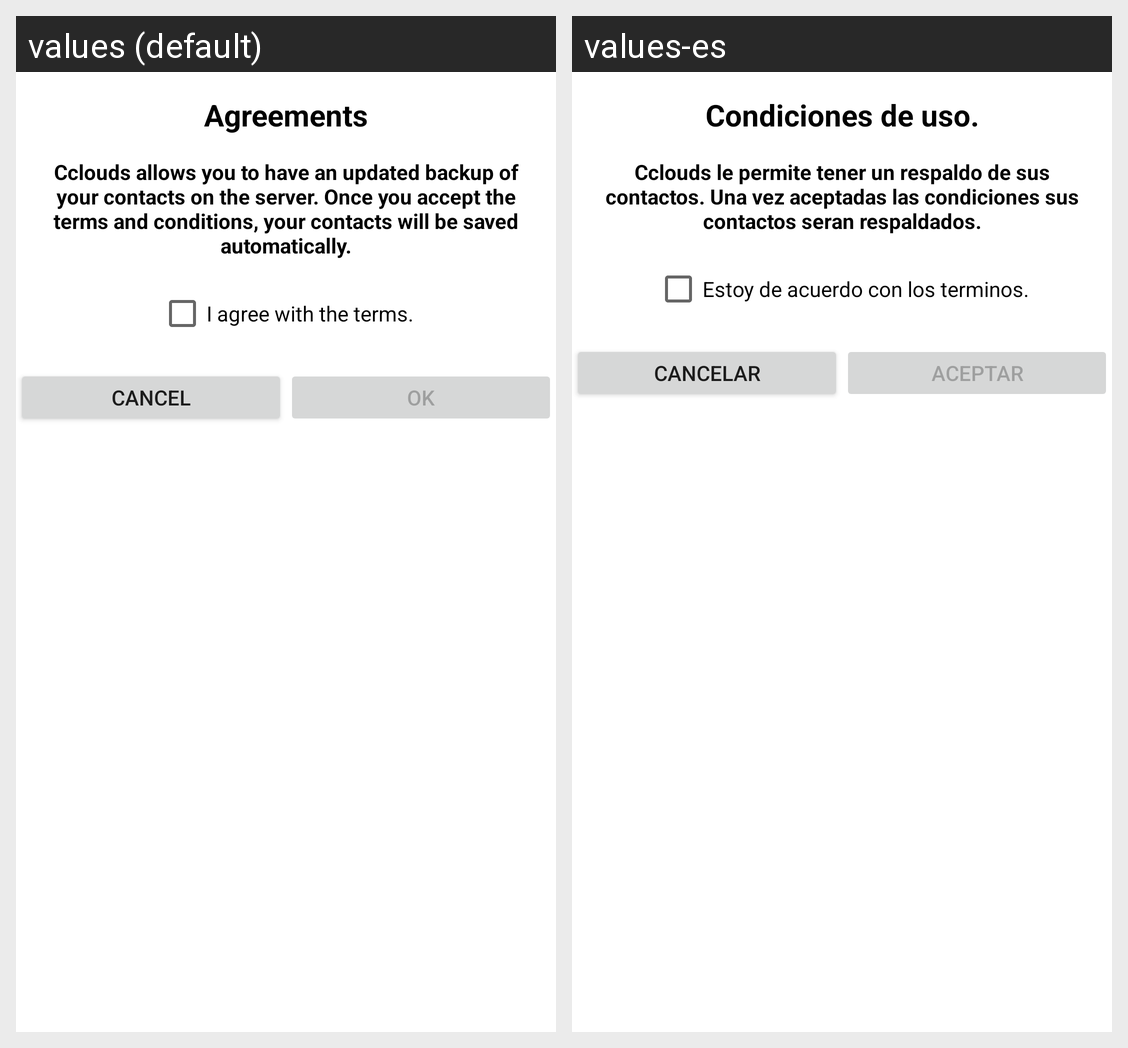

The Android screen above is rendered under two locales of the same app. Produce the string resources it draws, with the default and per-locale values.
Android screen res/layout/dialog_termos.xml rendered under 2 locales, left to right: values (default), values-es. Device: Nexus 5 (rendered at 1080×1920; each locale shown at half size, 540×960, under a caption strip naming it); theme Theme.AppCompat.Light.
Strings drawn on this screen, with the default value and each locale's value (text and hints the layout hard-codes, and strings that could not be matched under every locale, appear in the picture but are not listed):

termsAndConditionsAgreements
  values: Agreements
  values-es: Condiciones de uso.

Agreements
  values: Cclouds allows you to have an updated backup of your contacts on the server. Once you accept the terms and conditions, your contacts will be saved automatically.
  values-es: Cclouds le permite tener un respaldo de sus contactos. Una vez aceptadas las condiciones sus contactos seran respaldados.

acceptTermsAndConditionsOK
  values: I agree with the terms.
  values-es: Estoy de acuerdo con los terminos.

CANCEL
  values: Cancel
  values-es: Cancelar

OK
  values: OK
  values-es: Aceptar
